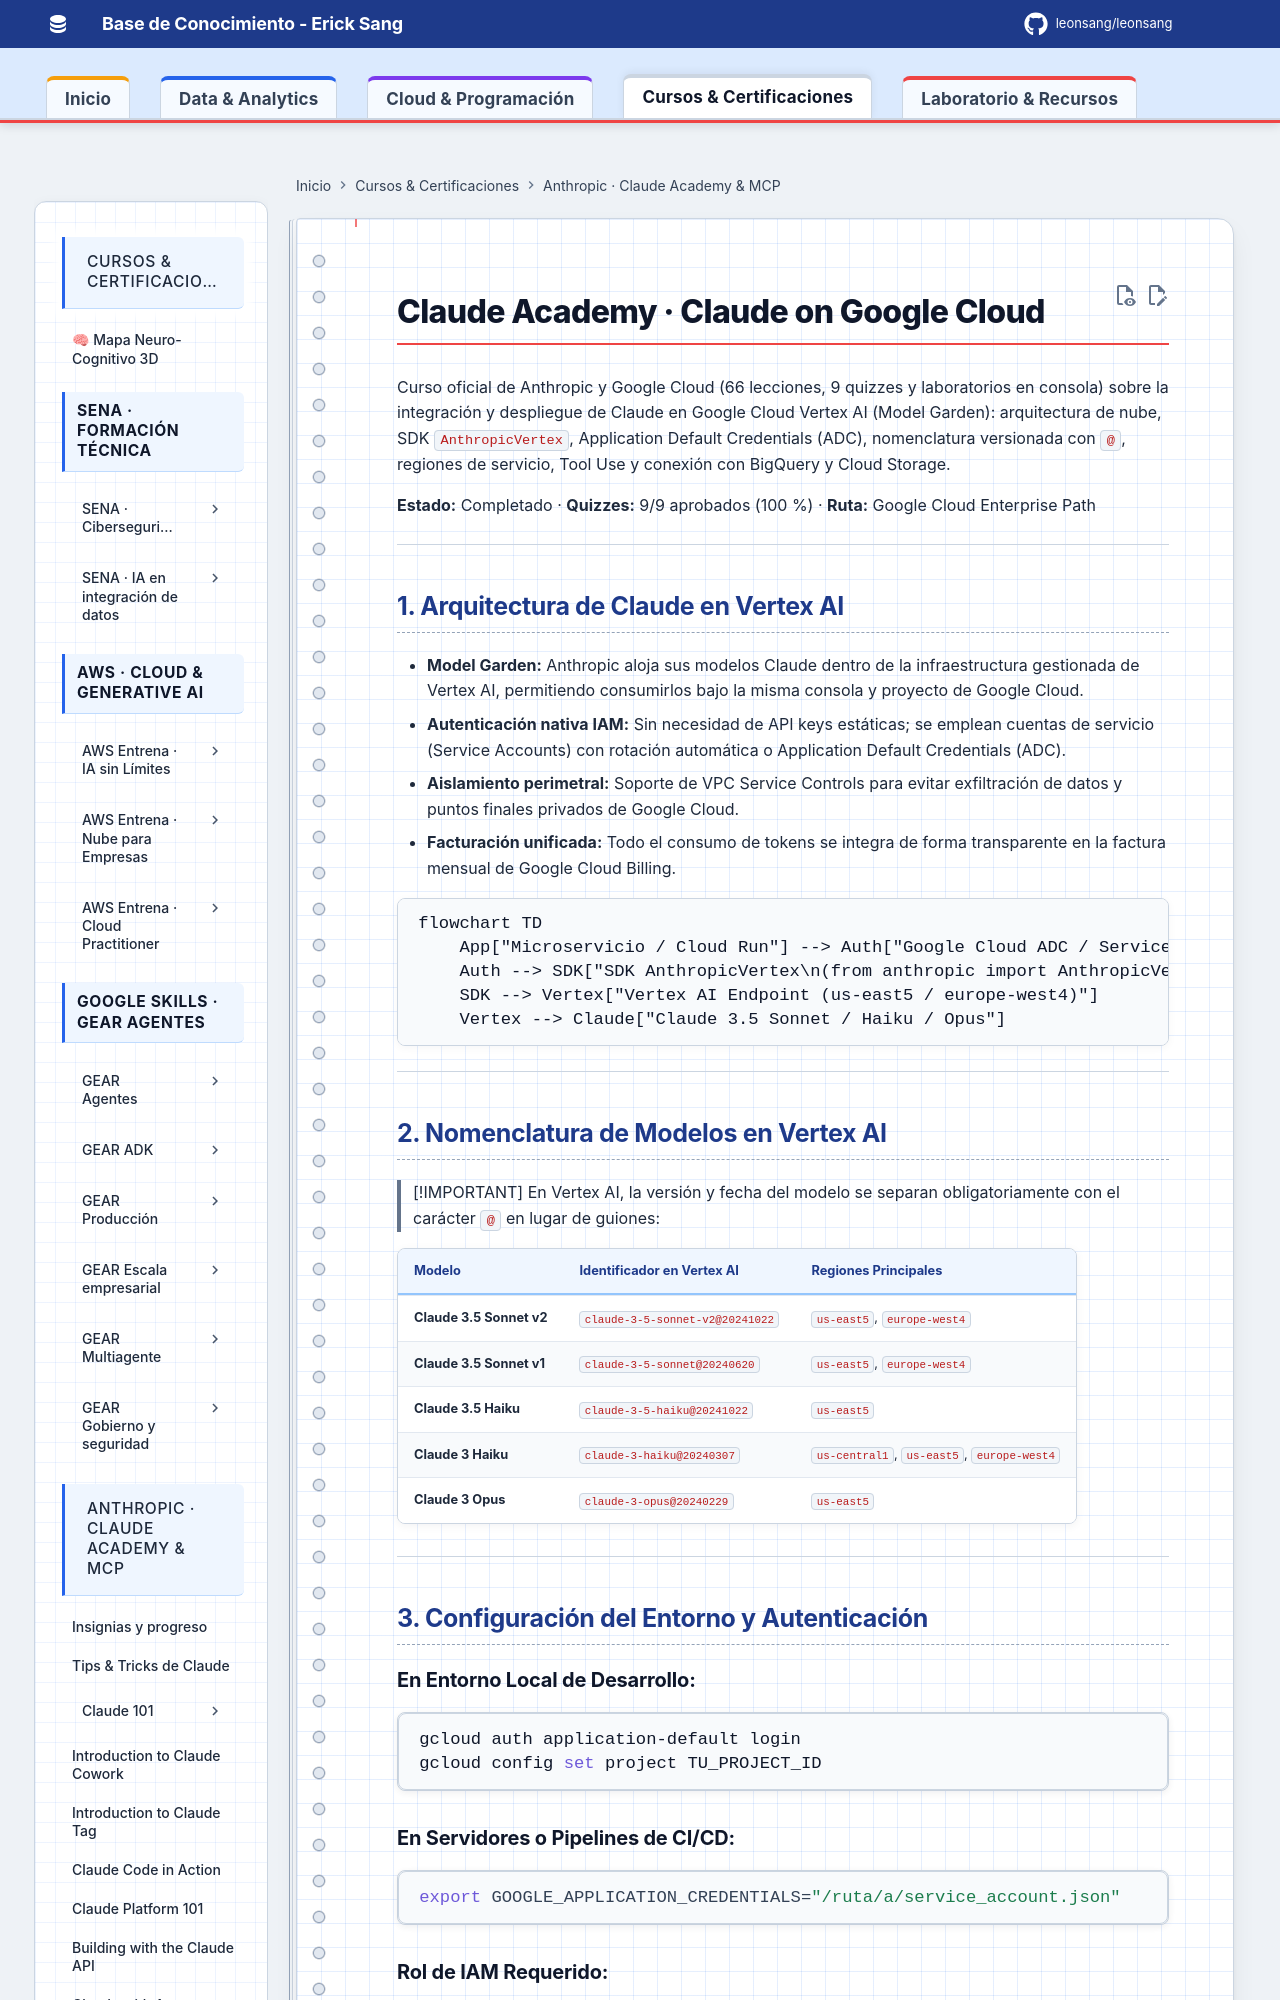

repository: Leonsang/Leonsang · page: cursos/claude-google-cloud/index.html · generator: mkdocs

# Claude Academy · Claude on Google Cloud

Curso oficial de Anthropic y Google Cloud (66 lecciones, 9 quizzes y laboratorios en consola) sobre la integración y despliegue de Claude en Google Cloud Vertex AI (Model Garden): arquitectura de nube, SDK `AnthropicVertex`, Application Default Credentials (ADC), nomenclatura versionada con `@`, regiones de servicio, Tool Use y conexión con BigQuery y Cloud Storage.

**Estado:** Completado · **Quizzes:** 9/9 aprobados (100 %) · **Ruta:** Google Cloud Enterprise Path

---

## 1. Arquitectura de Claude en Vertex AI

- **Model Garden:** Anthropic aloja sus modelos Claude dentro de la infraestructura gestionada de Vertex AI, permitiendo consumirlos bajo la misma consola y proyecto de Google Cloud.
- **Autenticación nativa IAM:** Sin necesidad de API keys estáticas; se emplean cuentas de servicio (Service Accounts) con rotación automática o Application Default Credentials (ADC).
- **Aislamiento perimetral:** Soporte de VPC Service Controls para evitar exfiltración de datos y puntos finales privados de Google Cloud.
- **Facturación unificada:** Todo el consumo de tokens se integra de forma transparente en la factura mensual de Google Cloud Billing.

```mermaid
flowchart TD
    App["Microservicio / Cloud Run"] --> Auth["Google Cloud ADC / Service Account JSON"]
    Auth --> SDK["SDK AnthropicVertex\n(from anthropic import AnthropicVertex)"]
    SDK --> Vertex["Vertex AI Endpoint (us-east5 / europe-west4)"]
    Vertex --> Claude["Claude 3.5 Sonnet / Haiku / Opus"]
```

---
